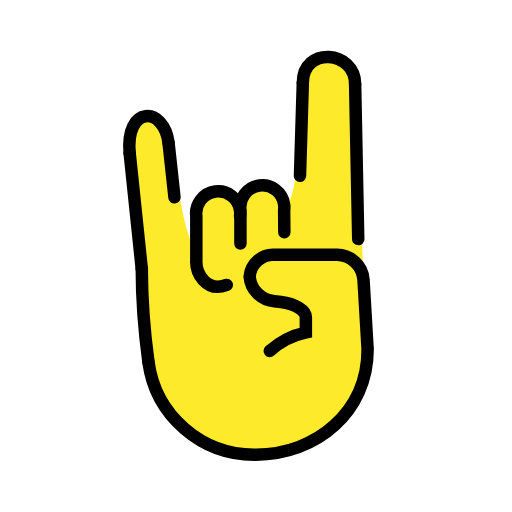
t = 0.00 s
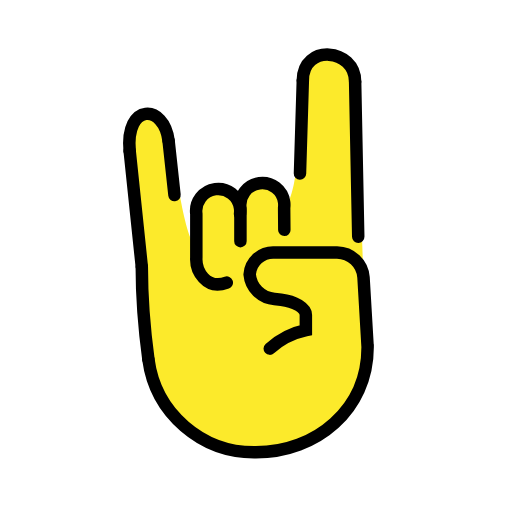
t = 0.48 s
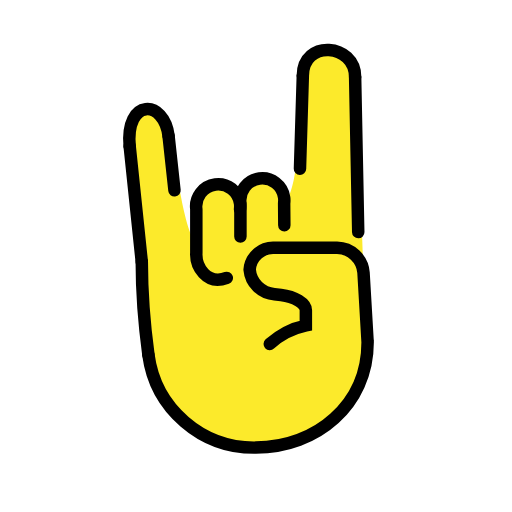
t = 1.43 s
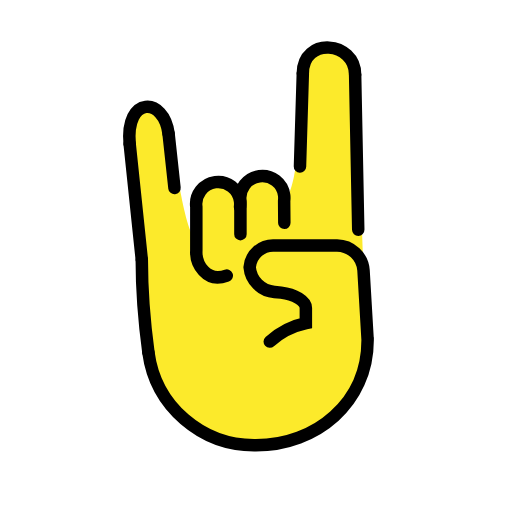
t = 1.90 s
t = 2.38 s: frame unchanged from t = 1.43 s, image omitted
t = 3.33 s: frame unchanged from t = 0.48 s, image omitted

The animated SVG that drew these frames (rendered in a browser with its animation timeline set to each time). Animation: 1 SMIL element (animateTransform=1); one cycle of 3.80 s, repeats indefinitely.

<?xml version='1.0' encoding='utf-8'?>
<svg xmlns="http://www.w3.org/2000/svg" id="emoji" viewBox="-5 -5 82 82" width="200" height="200" role="img">
  <title>OpenMoji: sign of the horns</title><g><g id="color" />
  <g id="hair" />
  <g id="skin">
    <path fill="#fcea2b" stroke="none" d="M33.44,29.64V28.7C33.48,29.01,33.48,29.33,33.44,29.64z" />
    <path fill="#fcea2b" stroke="none" d="M53.88,50.93v0.01c0,10.04-8.23,16.87-17.89,16.87c-8.68,0.13-16.08-6.25-17.22-14.85 c-0.39-2.89-1.06-7.88-1.06-14.88l-2-18.37c-1.61-7.79,5.1565-8.15,6.8165-2.03l1.13,9.0466L23.865,27 c0,0,1.272,7.0058,2.1919,7.2158c0.37,0.08,0.1231-3.1858,0.3831-0.6258v-3.95c-0.25-1.9301,1.1-3.71,3.04-3.97 c1.93-0.26,3.71,1.1,3.96,3.03v0.94c0.04-0.3101,0.04-0.63,0-0.94c-0.25-1.9301,1.17-3.72,3.1-3.98 c1.35-0.18,3.08,2.7677,4.09,3.8577c1.19-1.18,1.6835-5.2277,1.6835-5.2277l0.53-14.94c0-5.88,9.2846-5.4635,9.2846-0.0734 l1.0634,31.32L53.24,40.17L53.88,50.93z" />
    <path fill="#fcea2b" stroke="none" d="M33.44,29.64V28.7C33.48,29.01,33.48,29.33,33.44,29.64z" />
  </g>
  <g id="skin-shadow" />
  <g id="line">
    <path fill="none" stroke="#000000" stroke-linecap="round" stroke-miterlimit="10" stroke-width="2" d="M18.7712,52.9565 c1.1419,8.6001,8.5393,14.9847,17.214,14.857c9.667,0,17.893-6.833,17.893-16.878l-0.001-0.001l-0.657-11.129 c-0.1631-2.228-2.0023-3.9616-4.236-3.993h-10c-2.0658-0.1226-3.8473,1.4362-4,3.5c0.1821,2.1099,1.8646,3.7781,3.976,3.942 l1.049,0.117c2.187,0.242,3.976,1.342,3.976,2.442v2v0.44c-2.1534,0.4577-4.1469,1.4784-5.777,2.958" />
    <path fill="none" stroke="#000000" stroke-linecap="round" stroke-miterlimit="10" stroke-width="2" d="M18.7712,52.9565 c-0.3908-2.8898-1.0629-7.8732-1.0629-14.8732" />
    <line x1="17.7083" x2="15.7708" y1="38.0833" y2="19.5676" fill="none" stroke="#000000" stroke-linecap="round" stroke-miterlimit="10" stroke-width="2" />
    <line x1="22" x2="22.9435" y1="17.9167" y2="26.6073" fill="none" stroke="#000000" stroke-linecap="round" stroke-miterlimit="10" stroke-width="2" />
    <line x1="43.5" x2="43.0417" y1="8.25" y2="23.16" fill="none" stroke="#000000" stroke-linecap="round" stroke-miterlimit="10" stroke-width="2" />
    <line x1="51.875" x2="52.375" y1="8.4583" y2="33.2917" fill="none" stroke="#000000" stroke-linecap="round" stroke-miterlimit="10" stroke-width="2" />
    <path fill="none" stroke="#000000" stroke-linecap="round" stroke-miterlimit="10" stroke-width="2" d="M15.7708,19.5676 c-0.7236-7.7302,5.4982-7.5954,6.2292-1.651" />
    <path fill="none" stroke="#000000" stroke-linecap="round" stroke-miterlimit="10" stroke-width="2" d="M43.5,8.25 c0-5.875,8.375-5.1875,8.375,0.2083" />
    <path fill="none" stroke="#000000" stroke-linecap="round" stroke-linejoin="round" stroke-width="2" d="M31.3179,40.6385 c-3.322,1.2271-4.997-1.9342-4.8744-4v-7c-0.2578-1.933,1.1001-3.709,3.0331-3.9669c1.933-0.2578,3.709,1.1001,3.9669,3.0331 c0.0413,0.3099,0.0413,0.6239,0,0.9337" />
    <path fill="none" stroke="#000000" stroke-linecap="round" stroke-linejoin="round" stroke-width="2" d="M33.5059,34.0036v-5.3175 c-0.2578-1.933,1.1001-3.709,3.0331-3.9669c1.933-0.2578,3.709,1.1001,3.9669,3.0331c0.0413,0.3099,0.0413,0.6239,0,0.9337 l0.031,3.5043" />
  </g>
<animateTransform attributeName="transform" type="translate" values="0 0;0 -1.5;0 0" dur="3.8s" repeatCount="indefinite" /></g></svg>
